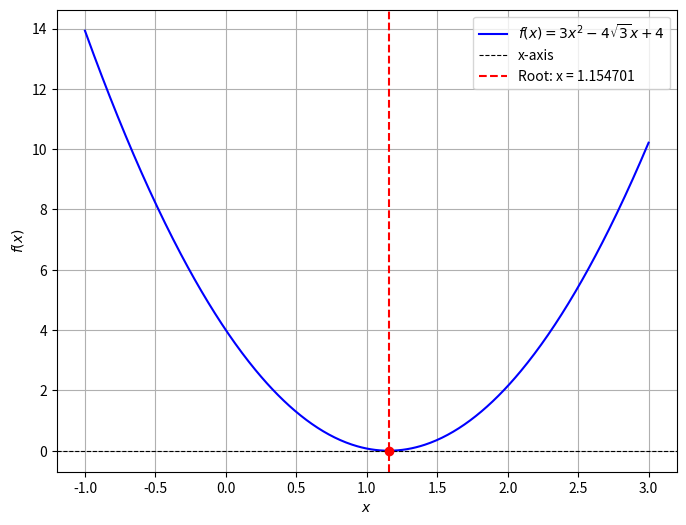

This figure's Python source:
import numpy as np
import matplotlib.pyplot as plt

# Define the function f(x)
def f(x):
    return 3*x**2 - 4*np.sqrt(3)*x + 4

# Root of the quadratic equation
root = 2 * np.sqrt(3) / 3
x = np.linspace(-1, 3, 500)
y = f(x)

# Plot the graph
plt.figure(figsize=(8, 6))
plt.plot(x, y, label=r"$f(x) = 3x^2 - 4\sqrt{3}x + 4$", color='blue')
plt.axhline(0, color='black', linewidth=0.8, linestyle='--', label='x-axis')
plt.axvline(root, color='red', linestyle='--', label=f'Root: x = {root:.6f}')

# Highlight root on the graph
plt.scatter([root], [0], color='red', zorder=5)

plt.xlabel("$x$")
plt.ylabel("$f(x)$")
plt.legend()
plt.grid(True)
plt.show()

